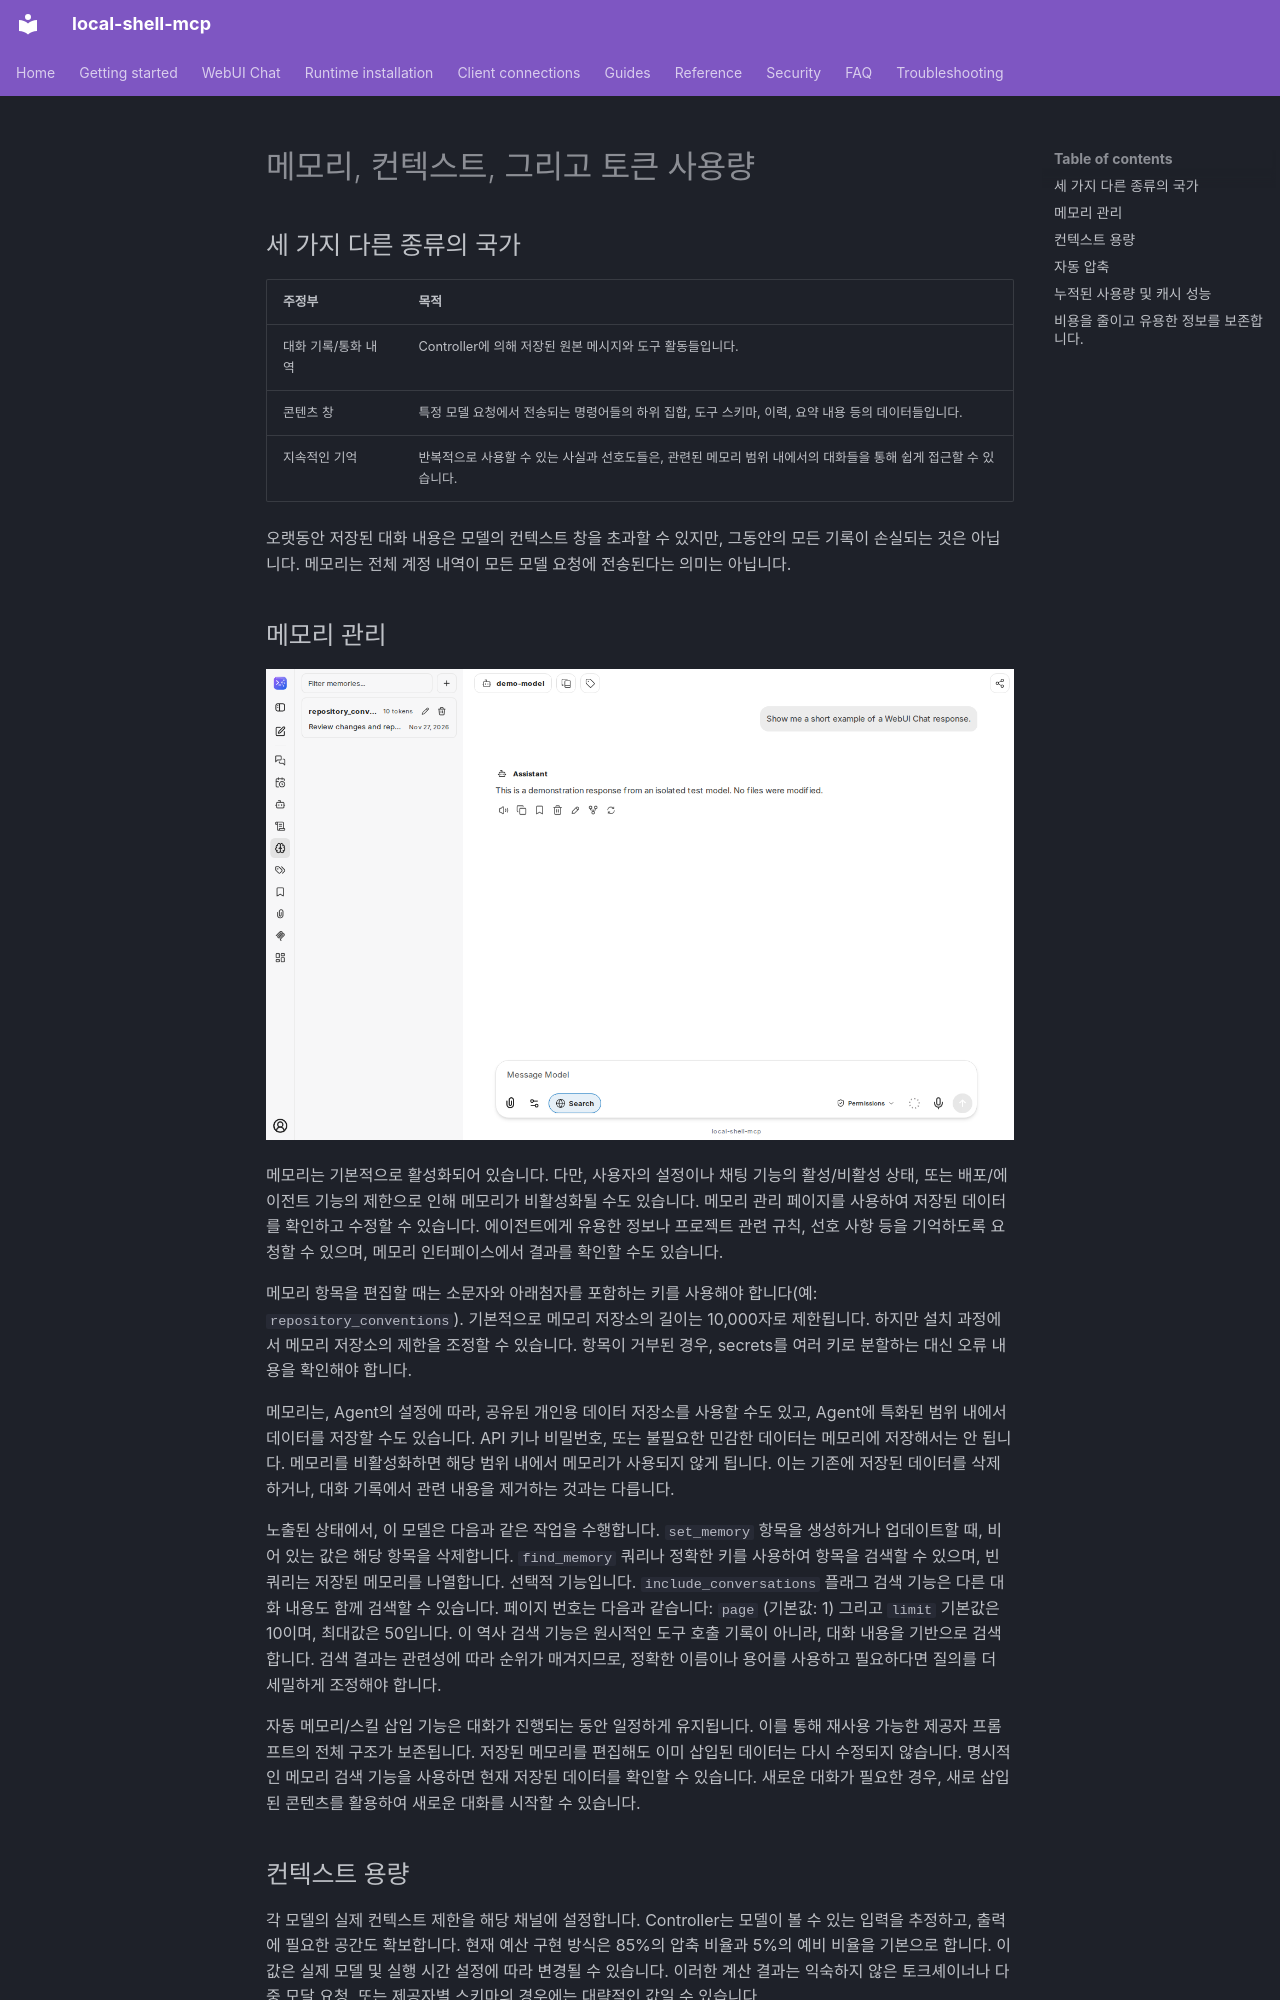

repository: fwerkor/local-shell-mcp · page: chat/context.ko/index.html · generator: mkdocs

<!-- i18n-source-sha256: 214687d6067b7dc2dd2b6eec1a207aa50be3ab9550d081f8a60e3013684c0250 -->
<!-- Machine-assisted translation; English source is authoritative. -->
# 메모리, 컨텍스트, 그리고 토큰 사용량

## 세 가지 다른 종류의 국가

| 주정부 | 목적 |
|---|---|
| 대화 기록/통화 내역 | Controller에 의해 저장된 원본 메시지와 도구 활동들입니다. |
| 콘텐츠 창 | 특정 모델 요청에서 전송되는 명령어들의 하위 집합, 도구 스키마, 이력, 요약 내용 등의 데이터들입니다. |
| 지속적인 기억 | 반복적으로 사용할 수 있는 사실과 선호도들은, 관련된 메모리 범위 내에서의 대화들을 통해 쉽게 접근할 수 있습니다. |

오랫동안 저장된 대화 내용은 모델의 컨텍스트 창을 초과할 수 있지만, 그동안의 모든 기록이 손실되는 것은 아닙니다. 메모리는 전체 계정 내역이 모든 모델 요청에 전송된다는 의미는 아닙니다.

## 메모리 관리

![예제 항목이 있는 메모리 관리 사이드바](../assets/chat/memory-management.png)

메모리는 기본적으로 활성화되어 있습니다. 다만, 사용자의 설정이나 채팅 기능의 활성/비활성 상태, 또는 배포/에이전트 기능의 제한으로 인해 메모리가 비활성화될 수도 있습니다. 메모리 관리 페이지를 사용하여 저장된 데이터를 확인하고 수정할 수 있습니다. 에이전트에게 유용한 정보나 프로젝트 관련 규칙, 선호 사항 등을 기억하도록 요청할 수 있으며, 메모리 인터페이스에서 결과를 확인할 수도 있습니다.

메모리 항목을 편집할 때는 소문자와 아래첨자를 포함하는 키를 사용해야 합니다(예: `repository_conventions`). 기본적으로 메모리 저장소의 길이는 10,000자로 제한됩니다. 하지만 설치 과정에서 메모리 저장소의 제한을 조정할 수 있습니다. 항목이 거부된 경우, secrets를 여러 키로 분할하는 대신 오류 내용을 확인해야 합니다.

메모리는, Agent의 설정에 따라, 공유된 개인용 데이터 저장소를 사용할 수도 있고, Agent에 특화된 범위 내에서 데이터를 저장할 수도 있습니다. API 키나 비밀번호, 또는 불필요한 민감한 데이터는 메모리에 저장해서는 안 됩니다. 메모리를 비활성화하면 해당 범위 내에서 메모리가 사용되지 않게 됩니다. 이는 기존에 저장된 데이터를 삭제하거나, 대화 기록에서 관련 내용을 제거하는 것과는 다릅니다.

노출된 상태에서, 이 모델은 다음과 같은 작업을 수행합니다. `set_memory` 항목을 생성하거나 업데이트할 때, 비어 있는 값은 해당 항목을 삭제합니다. `find_memory` 쿼리나 정확한 키를 사용하여 항목을 검색할 수 있으며, 빈 쿼리는 저장된 메모리를 나열합니다. 선택적 기능입니다. `include_conversations` 플래그 검색 기능은 다른 대화 내용도 함께 검색할 수 있습니다. 페이지 번호는 다음과 같습니다: `page` (기본값: 1) 그리고 `limit` 기본값은 10이며, 최대값은 50입니다. 이 역사 검색 기능은 원시적인 도구 호출 기록이 아니라, 대화 내용을 기반으로 검색합니다. 검색 결과는 관련성에 따라 순위가 매겨지므로, 정확한 이름이나 용어를 사용하고 필요하다면 질의를 더 세밀하게 조정해야 합니다.

자동 메모리/스킬 삽입 기능은 대화가 진행되는 동안 일정하게 유지됩니다. 이를 통해 재사용 가능한 제공자 프롬프트의 전체 구조가 보존됩니다. 저장된 메모리를 편집해도 이미 삽입된 데이터는 다시 수정되지 않습니다. 명시적인 메모리 검색 기능을 사용하면 현재 저장된 데이터를 확인할 수 있습니다. 새로운 대화가 필요한 경우, 새로 삽입된 콘텐츠를 활용하여 새로운 대화를 시작할 수 있습니다.

## 컨텍스트 용량

각 모델의 실제 컨텍스트 제한을 해당 채널에 설정합니다. Controller는 모델이 볼 수 있는 입력을 추정하고, 출력에 필요한 공간도 확보합니다. 현재 예산 구현 방식은 85%의 압축 비율과 5%의 예비 비율을 기본으로 합니다. 이 값은 실제 모델 및 실행 시간 설정에 따라 변경될 수 있습니다. 이러한 계산 결과는 익숙하지 않은 토크셰이너나 다중 모달 요청, 또는 제공자별 스키마의 경우에는 대략적인 값일 수 있습니다.

컨텍스트 구성에는 시스템 명령어, 에이전트 설정, 도구 정의, 첨부 파일, 이전 메시지 및 도구의 결과 등이 포함됩니다. 제공자는 다른 토크나이저를 사용하거나 추가적인 내부 토큰을 계산할 수도 있습니다. 여기서 표시된 내용은 운영 지침으로 간주해야 하며, 제공자의 보증으로 해석해서는 안 됩니다.
